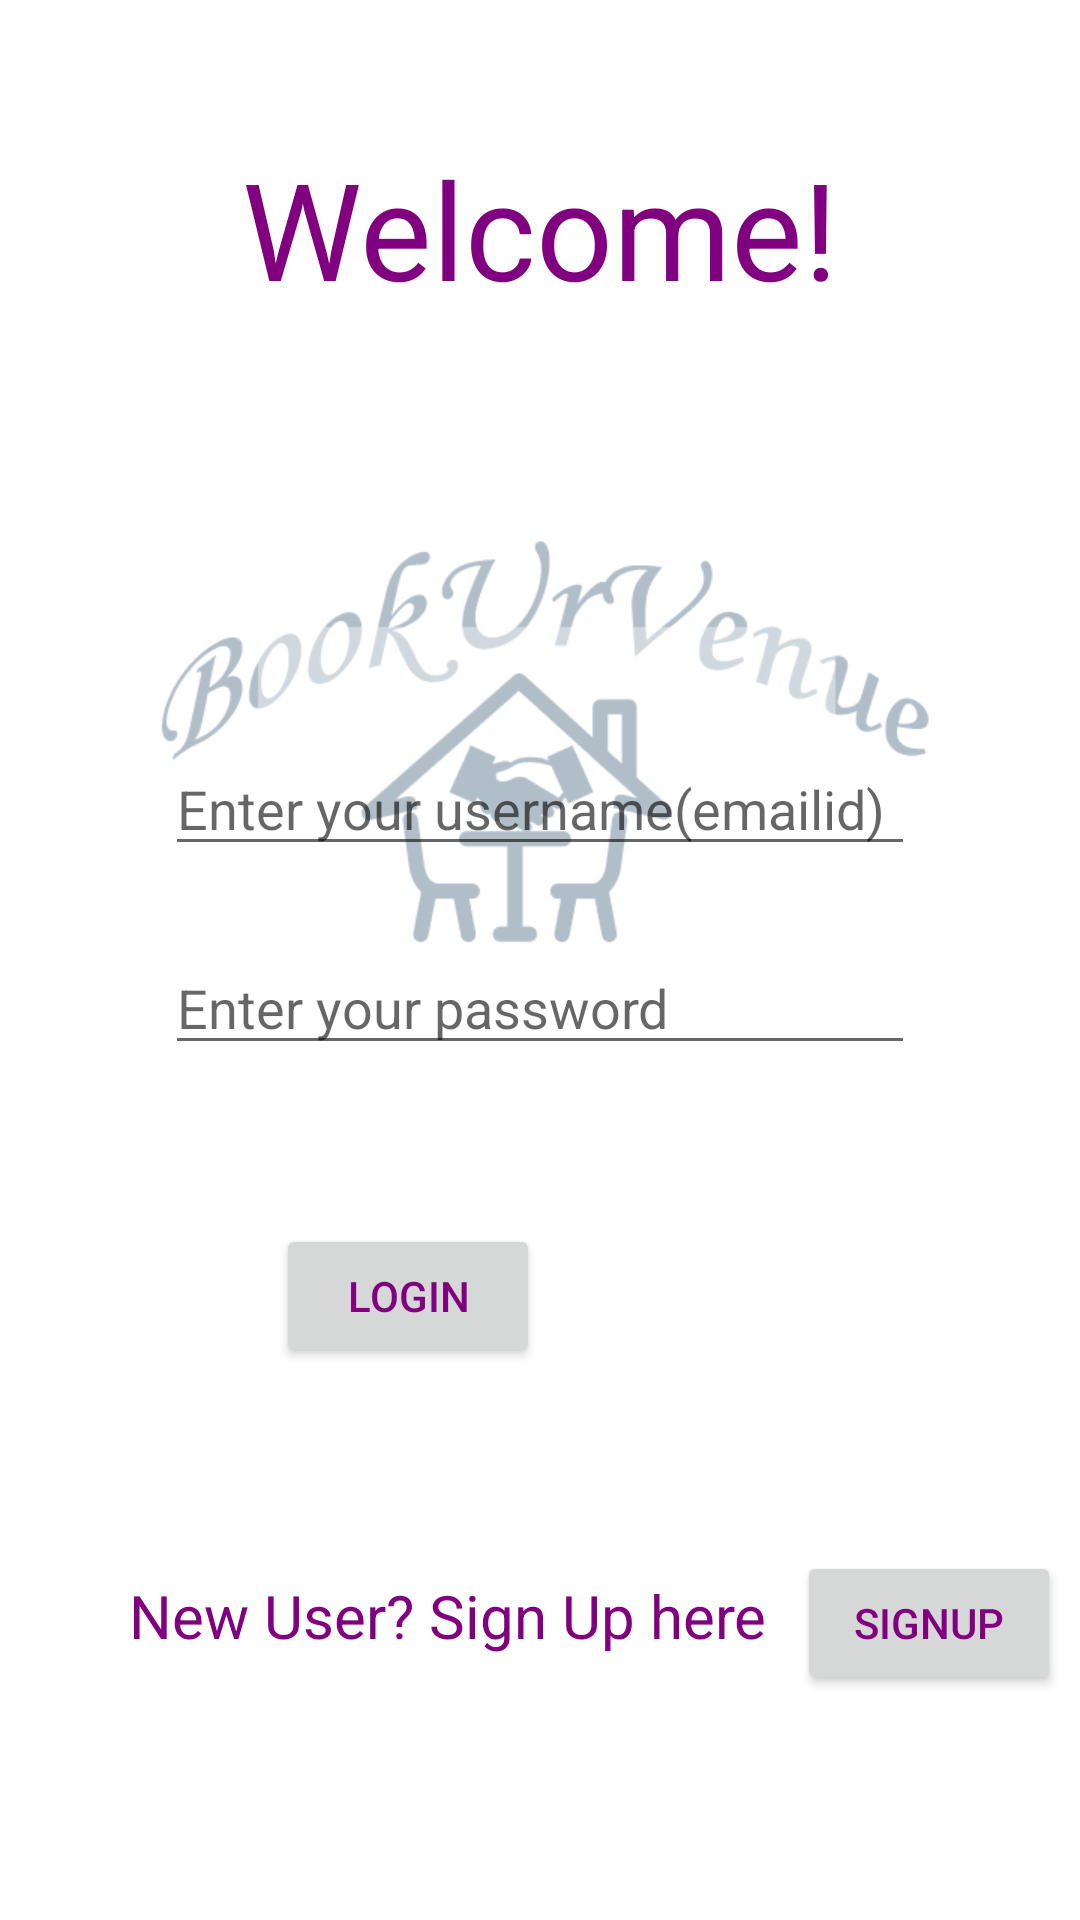

The Android layout XML behind this screen, and the referenced resources:
<!-- AndroidManifest.xml: application theme AppTheme -->
<!-- res/layout/activity_customerhome.xml -->
<?xml version="1.0" encoding="utf-8"?>
<RelativeLayout
    xmlns:android="http://schemas.android.com/apk/res/android"
    xmlns:tools="http://schemas.android.com/tools"
    xmlns:app="http://schemas.android.com/apk/res-auto"
    android:layout_width="match_parent"
    android:layout_height="match_parent"
    android:background="@drawable/backgroundg"
    tools:context="panduchinnu.venubooking.customerhome">


    <EditText
        android:id="@+id/editText3"
        android:layout_width="250dp"
        android:layout_height="wrap_content"
        android:ems="10"
        android:textColor="#093453"
        android:inputType="textPersonName"
        android:hint="Enter your username(emailid)"
        android:layout_above="@+id/editText4"
        android:layout_alignLeft="@+id/editText4"
        android:layout_alignStart="@+id/editText4"
        android:layout_marginBottom="25dp" />

    <EditText
        android:id="@+id/editText4"
        android:layout_width="250dp"
        android:layout_height="wrap_content"
        android:ems="10"
        android:textColor="#093453"
        android:shadowColor="@color/colorAccent"
        android:inputType="textPassword"
        android:hint="Enter your password"
        android:layout_marginBottom="53dp"
        android:layout_above="@+id/button3"
        android:layout_centerHorizontal="true" />

    <Button
        android:id="@+id/button3"
        android:layout_width="wrap_content"
        android:layout_height="wrap_content"
        android:text="LogIn"
        android:layout_marginBottom="184dp"
        android:layout_alignParentBottom="true"
        android:layout_alignLeft="@+id/editText4"
        android:layout_alignStart="@+id/editText4"
        android:layout_marginLeft="37dp"
        android:layout_marginStart="37dp" />

    <TextView
        android:id="@+id/textView"
        android:layout_width="wrap_content"
        android:layout_height="wrap_content"
        android:text="New User? Sign Up here"
        android:layout_marginBottom="88dp"
        android:textSize="20dp"
        android:layout_alignParentBottom="true"
        android:layout_alignParentLeft="true"
        android:layout_alignParentStart="true"
        android:layout_marginLeft="43dp"
        android:layout_marginStart="43dp" />

    <Button
        android:id="@+id/cussig"
        android:layout_width="wrap_content"
        android:layout_height="wrap_content"
        android:text="Signup"
        android:layout_alignBaseline="@+id/textView"
        android:layout_alignBottom="@+id/textView"
        android:layout_toRightOf="@+id/textView"
        android:layout_toEndOf="@+id/textView"
        android:layout_marginLeft="10dp"
        android:layout_marginStart="10dp" />

    <TextView
        android:id="@+id/textView7"
        android:layout_width="wrap_content"
        android:layout_height="wrap_content"
        android:layout_alignParentTop="true"
        android:layout_centerHorizontal="true"
        android:layout_marginTop="46dp"
        android:text="Welcome!"
        android:textSize="45dp"/>
</RelativeLayout>
<!-- resources referenced by this layout -->
<resources>
  <color name="colorAccent">#0000ff</color>
  <!-- drawable backgroundg: jpg bitmap (drawable, 110604 bytes) -->
  <style name="AppTheme" parent="Theme.AppCompat.Light">
          
          <item name="colorPrimary">@color/Primary</item>
          <item name="colorPrimaryDark">@color/colorPrimaryDark</item>
          <item name="colorAccent">@color/colorAccent</item>
          <item name="android:textColor">@color/colorblack</item>
          <item name="android:textColorPrimary">@color/colorwhite</item>
      </style>
  <color name="Primary">#093453</color>
  <color name="colorPrimaryDark">#507794</color>
  <color name="colorblack">#800080</color>
  <color name="colorwhite">#8FBC8F</color>
</resources>
